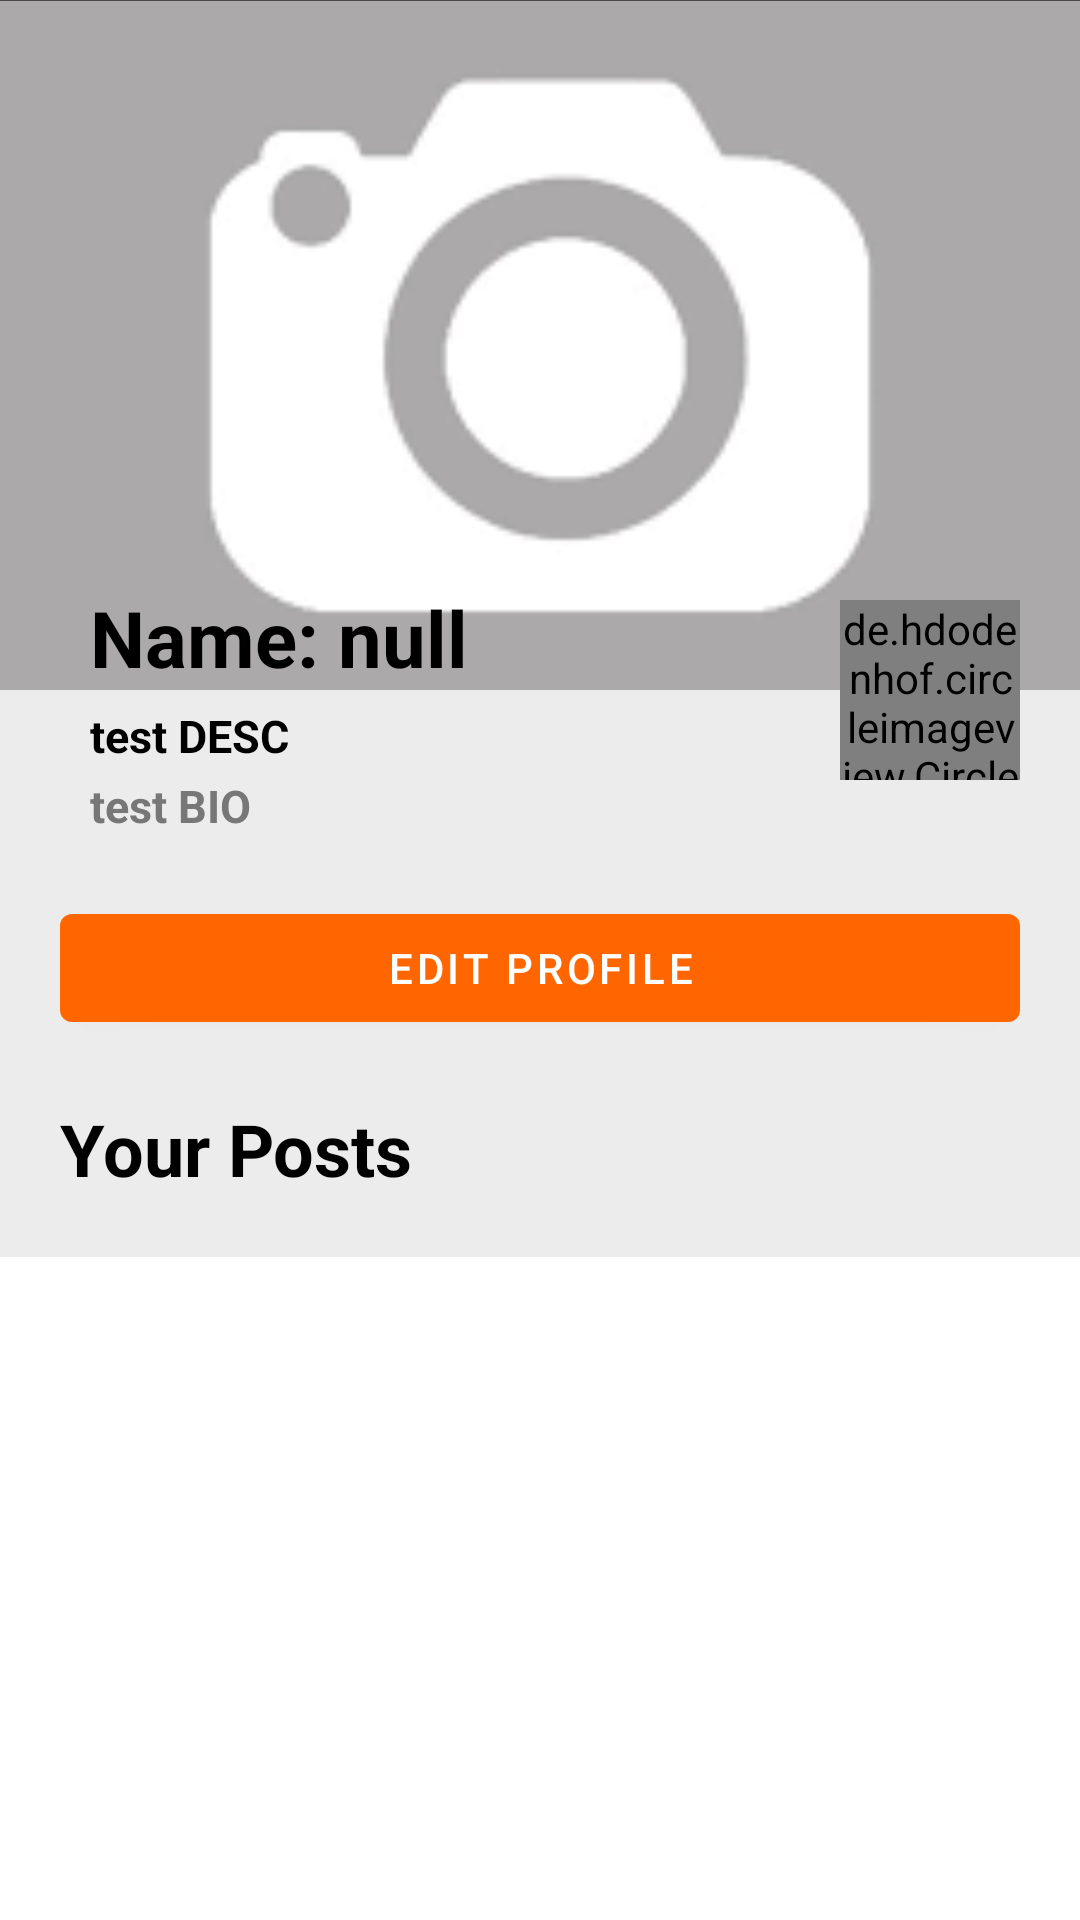

Layout XML and referenced resources for this Android screen:
<!-- AndroidManifest.xml: application theme Theme.UmLife -->
<!-- res/layout/fragment_profile.xml -->
<?xml version="1.0" encoding="utf-8"?>
<LinearLayout xmlns:android="http://schemas.android.com/apk/res/android"
    xmlns:app="http://schemas.android.com/apk/res-auto"
    xmlns:tools="http://schemas.android.com/tools"
    android:layout_width="match_parent"
    android:layout_height="wrap_content"
    android:orientation="vertical"
    tools:context="com.example.profile.ProfileFragment">

    <ScrollView
        android:id="@+id/scrollscroll"
        android:layout_width="match_parent"
        android:layout_height="match_parent">

        <RelativeLayout
            android:layout_width="match_parent"
            android:layout_height="wrap_content">

            
            <ImageView
                android:id="@+id/profilePageImage"
                android:layout_width="match_parent"
                android:layout_height="230dp"
                android:maxHeight="230dp"
                android:scaleType="centerCrop"
                android:src="@drawable/empty_photo" />


            <androidx.appcompat.widget.Toolbar
                android:id="@+id/toolbarProfile"
                android:layout_width="match_parent"
                android:layout_height="?attr/actionBarSize"
                app:popupTheme="@style/Theme.UmLife.PopupOverlay">

            </androidx.appcompat.widget.Toolbar>

            
            <ImageView
                android:layout_width="match_parent"
                android:layout_height="match_parent"
                android:src="@drawable/shadow_effect" />

            
            <TextView
                android:id="@+id/name"
                android:layout_width="wrap_content"
                android:layout_height="wrap_content"
                android:layout_alignBottom="@+id/profilePageImage"
                android:layout_marginLeft="30dp"
                android:text="Name: null"
                android:textColor="@color/black"
                android:textSize="26dp"
                android:textStyle="bold" />

            
            <LinearLayout
                android:layout_width="match_parent"
                android:layout_height="match_parent"
                android:layout_below="@+id/profilePageImage"
                android:background="#ECECEC"
                android:orientation="vertical">

                
                <TextView
                    android:id="@+id/profileDescription"
                    android:layout_width="wrap_content"
                    android:layout_height="wrap_content"
                    android:layout_marginStart="30dp"
                    android:layout_marginTop="5dp"
                    android:text="test DESC"
                    android:textColor="@color/black"
                    android:textSize="15dp"
                    android:textStyle="bold" />

                
                <TextView
                    android:id="@+id/profileBio"
                    android:layout_width="wrap_content"
                    android:layout_height="wrap_content"
                    android:layout_marginStart="30dp"
                    android:layout_marginTop="3dp"
                    android:text="test BIO"
                    android:textColor="@color/grey"
                    android:textSize="15dp"
                    android:textStyle="bold" />

                
                <com.google.android.material.button.MaterialButton
                    android:id="@+id/editProfile"
                    android:layout_width="match_parent"
                    android:layout_height="wrap_content"
                    android:layout_centerHorizontal="true"
                    android:layout_margin="20dp"
                    android:text="Edit Profile" />

                
                <TextView
                    android:id="@+id/yourpost"
                    android:layout_width="wrap_content"
                    android:layout_height="wrap_content"
                    android:layout_marginLeft="20dp"
                    android:text="Your Posts"
                    android:textColor="@color/black"
                    android:textSize="24dp"
                    android:textStyle="bold" />


                <androidx.recyclerview.widget.RecyclerView
                    android:id="@+id/allProfilePostList"
                    android:layout_width="match_parent"
                    android:layout_height="wrap_content"
                    android:layout_marginStart="10dp"
                    android:layout_marginTop="10dp"
                    android:layout_marginEnd="10dp"
                    android:layout_marginBottom="10dp"
                    android:scrollbarSize="5dp"
                    android:scrollbarThumbHorizontal="@android:color/darker_gray"
                    android:scrollbars="vertical"
                    tools:layoutManager="androidx.recyclerview.widget.LinearLayoutManager"
                    tools:listitem="@layout/post_item"
                    tools:orientation="vertical" />


                <LinearLayout xmlns:android="http://schemas.android.com/apk/res/android"
                    android:layout_width="0dp"
                    android:layout_height="0dp"
                    android:layout_gravity="center"
                    android:orientation="horizontal">

                    <de.hdodenhof.circleimageview.CircleImageView
                        android:id="@+id/createEventIcon"
                        android:layout_width="0dp"
                        android:layout_height="0dp"
                        android:layout_marginRight="10dp"
                        android:src="@drawable/icon_create_event" />

                    <de.hdodenhof.circleimageview.CircleImageView
                        android:layout_width="0dp"
                        android:layout_height="0dp"
                        android:layout_marginLeft="10dp"
                        android:src="@drawable/icon_event_joined" />
                </LinearLayout>

                <LinearLayout xmlns:android="http://schemas.android.com/apk/res/android"
                    android:layout_width="0dp"
                    android:layout_height="0dp"
                    android:layout_gravity="center"
                    android:orientation="horizontal">

                    <TextView
                        android:id="@+id/createEvent"
                        android:layout_width="0dp"
                        android:layout_height="0dp"
                        android:layout_gravity="center"
                        android:gravity="center"
                        android:text="Create Event"
                        android:textColor="@color/black"
                        android:textSize="16dp" />

                    <TextView
                        android:id="@+id/eventJoined"
                        android:layout_width="0dp"
                        android:layout_height="0dp"
                        android:layout_gravity="center"
                        android:gravity="center"
                        android:text="Event Joined"
                        android:textColor="@color/black"
                        android:textSize="16dp" />

                </LinearLayout>

                <LinearLayout xmlns:android="http://schemas.android.com/apk/res/android"
                    android:layout_width="0dp"
                    android:layout_height="0dp"
                    android:layout_gravity="center"
                    android:orientation="horizontal">

                    <de.hdodenhof.circleimageview.CircleImageView
                        android:id="@+id/logOutIcon"
                        android:layout_width="0dp"
                        android:layout_height="0dp"
                        android:layout_margin="25dp"
                        android:src="@drawable/icon_log_out" />

                </LinearLayout>

                <LinearLayout
                    android:layout_width="match_parent"
                    android:layout_height="wrap_content"
                    android:layout_gravity="center"
                    android:orientation="horizontal">

                    <TextView
                        android:id="@+id/yourEvent"
                        android:layout_width="0dp"
                        android:layout_height="0dp"
                        android:layout_gravity="center"
                        android:gravity="center"
                        android:text="My Event"
                        android:textColor="@color/black"
                        android:textSize="16dp" />

                    <TextView
                        android:id="@+id/review"
                        android:layout_width="0dp"
                        android:layout_height="0dp"
                        android:layout_gravity="center"
                        android:gravity="center"
                        android:text="My Review"
                        android:textColor="@color/black"
                        android:textSize="16dp" />

                    <TextView
                        android:id="@+id/logOut"
                        android:layout_width="0dp"
                        android:layout_height="0dp"
                        android:layout_gravity="center"
                        android:clickable="true"
                        android:focusable="true"
                        android:gravity="center"
                        android:text="Log Out"
                        android:textColor="@color/black"
                        android:textSize="16dp" />

                </LinearLayout>


            </LinearLayout>

            <de.hdodenhof.circleimageview.CircleImageView
                android:id="@+id/myReviewIcon"
                android:layout_width="60dp"
                android:layout_height="60dp"
                android:layout_alignBottom="@+id/profilePageImage"
                android:layout_alignParentEnd="true"
                android:layout_marginEnd="20dp"
                android:src="@drawable/icon_review"
                android:translationY="30dp" />

        </RelativeLayout>
    </ScrollView>

</LinearLayout>
<!-- res/layout/post_item.xml (included above) -->
<?xml version="1.0" encoding="utf-8"?>
<LinearLayout
    xmlns:app="http://schemas.android.com/apk/res-auto"
    xmlns:android="http://schemas.android.com/apk/res/android"
    android:layout_width="match_parent"
    android:layout_height="wrap_content"
    android:orientation="vertical">

    <LinearLayout
        android:layout_width="match_parent"
        android:layout_height="wrap_content"
        android:orientation="horizontal"
        android:paddingEnd="16dp"
        android:paddingTop="8dp"
        android:paddingBottom="8dp"
        android:background="#FFF">

        <de.hdodenhof.circleimageview.CircleImageView
            android:id="@+id/IVPostUserImage"
            android:layout_width="60dp"
            android:layout_height="60dp"
            android:layout_margin="10dp"
            xmlns:app="http://schemas.android.com/apk/res-auto"
            app:civ_border_color="@color/black"
            app:civ_border_width="1dp"
            android:layout_gravity="center" />

        <TextView
            android:id="@+id/TVPostUsername"
            android:layout_width="0dp"
            android:layout_height="wrap_content"
            android:layout_marginStart="8dp"
            android:maxLines="1"
            android:textStyle="bold"
            android:textColor="@color/black"
            android:layout_weight="1"
            android:textSize="20sp"
            android:layout_gravity="center" />

    </LinearLayout>

    <ImageView
        android:id="@+id/IVPostImageUrl"
        android:layout_width="match_parent"
        android:layout_height="wrap_content"
        android:maxHeight="400dp"
        android:maxWidth="400dp"
        android:scaleType="centerCrop"
        android:src="@drawable/empty_photo"
        android:adjustViewBounds="true" />

    <TextView
        android:id="@+id/TVPostDetail"
        android:layout_width="match_parent"
        android:layout_height="wrap_content"
        android:paddingStart="16dp"
        android:paddingEnd="16dp"
        android:paddingTop="8dp"
        android:paddingBottom="8dp"
        android:textSize="15sp"
        android:textColor="@color/black"
        android:background="#FFF"/>

    <LinearLayout
        android:layout_width="match_parent"
        android:layout_height="wrap_content"
        android:paddingStart="16dp"
        android:paddingEnd="16dp"
        android:layout_marginBottom="25dp">

        

        <LinearLayout
            android:layout_width="fill_parent"
            android:layout_height="wrap_content"
            android:paddingTop="4dp"
            android:paddingBottom="4dp"
            android:orientation="horizontal"
            android:id="@+id/LLComment">

            <com.google.android.material.textfield.TextInputLayout
                style="@style/Widget.MaterialComponents.TextInputLayout.OutlinedBox"
                android:layout_width="0dp"
                android:layout_height="wrap_content"
                android:layout_marginEnd="16dp"
                android:layout_weight="1"
                android:hint="Leave your thoughts"
                app:boxCornerRadiusBottomEnd="25dp"
                app:boxCornerRadiusBottomStart="25dp"
                app:boxCornerRadiusTopEnd="25dp"
                app:boxCornerRadiusTopStart="25dp"
                android:layout_gravity="center"
                android:id="@+id/TILComment">

                <com.google.android.material.textfield.TextInputEditText
                    android:id="@+id/ETComment"
                    android:layout_width="match_parent"
                    android:layout_height="wrap_content"
                    android:padding="5dp"
                    android:ellipsize="end"
                    android:maxLines="1"
                    android:fontFamily="@font/roboto"
                    android:clickable="true"
                    android:enabled="true"
                    android:textIsSelectable="true"
                    android:focusable="false"
                    android:focusableInTouchMode="false"/>

            </com.google.android.material.textfield.TextInputLayout>

            <TextView
                android:id="@+id/TVPostCommentNum"
                android:layout_width="wrap_content"
                android:layout_height="wrap_content"
                android:layout_gravity="center"
                android:layout_marginEnd="10dp"
                android:clickable="true"
                android:ellipsize="end"
                android:maxLines="1"
                android:text="comments >>>"
                android:textColor="@color/black"
                android:layout_marginTop="5dp"
                android:layout_marginBottom="5dp"
                android:textSize="14sp" />

        </LinearLayout>

    </LinearLayout>

</LinearLayout>
<!-- resources referenced by this layout -->
<resources>
  <color name="black">#FF000000</color>
  <color name="dark_blue">#0061A8</color>
  <color name="grey">#787777</color>
  <!-- drawable empty_photo: png bitmap (drawable, 2371 bytes) -->
  <!-- drawable ic_dummy_avatar_1: png bitmap (drawable-v24, 3117 bytes) -->
  <!-- drawable icon_create_event: jpeg bitmap (drawable, 152029 bytes) -->
  <!-- drawable icon_event_joined: png bitmap (drawable, 5554 bytes) -->
  <!-- drawable shadow_effect (drawable) -->
  <?xml version="1.0" encoding="utf-8"?>
  <shape xmlns:android="http://schemas.android.com/apk/res/android">
      <gradient
          android:startColor="@color/black"
          android:endColor="#27000000"
          android:type="linear"
          android:angle="90"/>
  </shape>
  <style name="Theme.UmLife.PopupOverlay" parent="ThemeOverlay.AppCompat.Light" />
  <style name="Theme.UmLife" parent="Theme.MaterialComponents.DayNight.DarkActionBar">
          
          <item name="colorPrimary">@color/kMainColor</item>
          <item name="colorPrimaryVariant">@color/purple_700</item>
          <item name="colorOnPrimary">@color/white</item>
          
          <item name="colorSecondary">@color/teal_200</item>
          <item name="colorSecondaryVariant">@color/teal_700</item>
          <item name="colorOnSecondary">@color/black</item>
          
          <item name="android:statusBarColor">?attr/colorPrimaryVariant</item>
          
      </style>
  <color name="kMainColor">#FF6600</color>
  <color name="purple_700">#FF3700B3</color>
  <color name="white">#FFFFFFFF</color>
  <color name="teal_200">#FF03DAC5</color>
  <color name="teal_700">#FF018786</color>
</resources>
